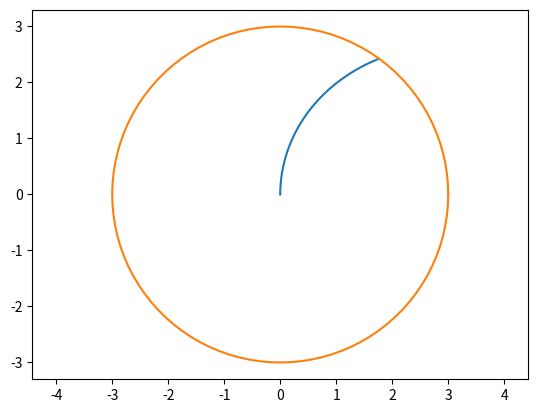

Python code for this plot:
import numpy as np
import matplotlib.pyplot as plt

R = 3
v0 = 6
omz = 12*2*np.pi/60     # rad/s
om = np.array([0,0,omz])
N = 1000
dt = 0.001
r = np.zeros([N,3])
v = np.zeros([N,3])
t = np.zeros([N,1])
r[0,:] = np.array([0,0,0])
v[0,:] = np.array([0,v0,0])
rr = 0
i = 0
while rr < R:
    ac = -2*np.cross(om, v[i,:])        # Coreolis-akselerasjon
    asf = -np.cross(om, np.cross(om, r[i,:]))   # Sentrifugalakselerasjon
    a = ac + asf
    v[i+1,:] = v[i,:] + dt*a
    r[i+1,:] = r[i,:] + dt*v[i+1,:]
    t[i+1] = t[i] + dt
    rr = np.linalg.norm(r[i+1,:])
    i += 1

print(f't = {t[i]}')
print(f'r = {r[i]}')
plt.plot(r[0:i, 0], r[0:i, 1])
theta = np.linspace(0, 2*np.pi, 101)
plt.plot(R*np.cos(theta), R*np.sin(theta))
plt.axis('equal')
plt.show()
